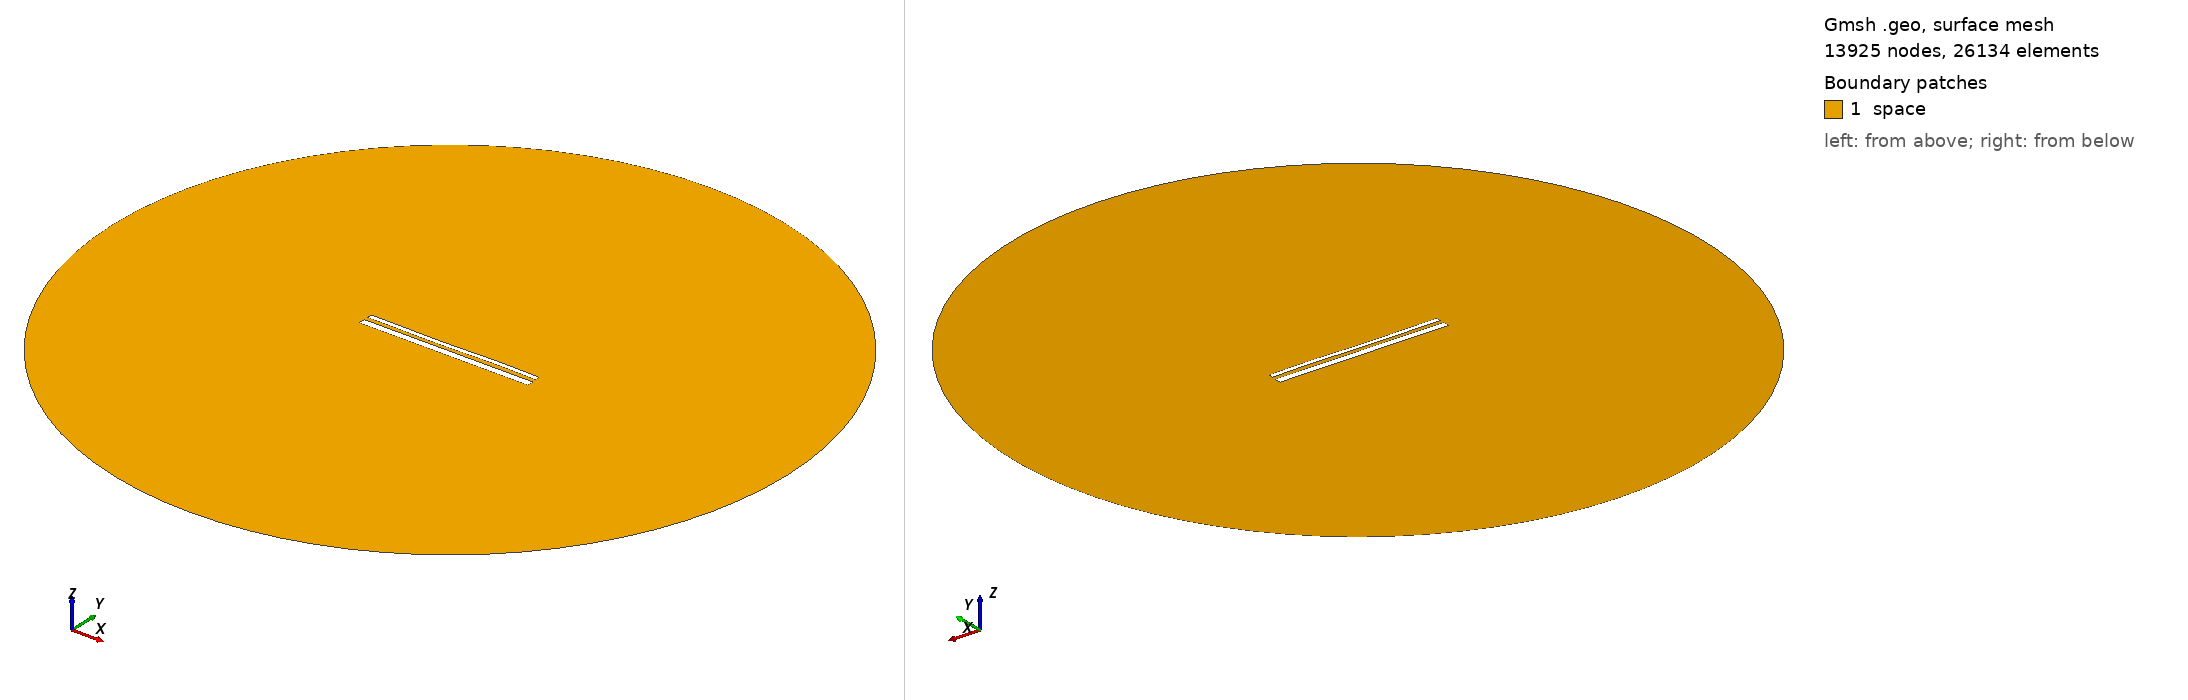

Gmsh geometry script, surface-meshed: 13925 nodes, 26134 surface elements. Boundary patches (legend numbers): 1 space. Left view from above one corner, right view from below the opposite corner. Legend entries are the model's physical surfaces. The drawing asked Gmsh for element sizes between 1% and 20% of the model's largest extent; the script's own settings can give other sizes.

=== 14154.geo (drawn) ===
//---------------------------------------
// Geometry kernel
//---------------------------------------

SetFactory("OpenCASCADE");



//---------------------------------------
// Parameters of the geometry
//---------------------------------------

// Overetch of the upper plate
overetch = 0.5;

// Distance between the plates
distance = 2.0;

// Discretization over the x axis (for the deformation)
nx = 50; 

// Length of the plate
L = 100 - overetch; 

// Number of modes
n = 4; 

// 1st mode coefficient
coeff(1) = 0.07499999999999998;
beta(1) = 0.596864 * 3.1415926535 / L;

// 2nd mode coefficient
coeff(2) = -0.075;
beta(2) = 1.49418 * 3.1415926535 / L;

// 3rd mode coefficient
coeff(3) = -0.15;
beta(3) = 2.50025 * 3.1415926535 / L;

// 4th mode coefficient
coeff(4) = 0.07499999999999998;
beta(4) = 3.49999 * 3.1415926535 / L;



//---------------------------------------
// Upper plate (deformed rectangle)
//---------------------------------------

// Coordiantes of the upper plate
xmin = -50;
xmax = 50 - overetch;

// Height of the upper plate
yheight = 4 - 2 * overetch;

// Indexes of the points
UpperID[] = {};
LowerID[] = {};
LeftID[] = {};
RightID[] = {};

// Point index
p = 1;

// Horizontal edges
For i In {1:nx}
    x = xmin + (i-1)*(xmax - xmin)/(nx-1);

    y_bottom = distance / 2 + overetch;
    For j In {1:n}
        C = (Cosh(beta(j)*L) + Cos(beta(j)*L)) / (Sinh(beta(j)*L) + Sin(beta(j)*L));
        y_bottom  = y_bottom + coeff(j) * (Cosh(beta(j)*(x+50)) - Cos(beta(j)*(x+50)) - C * (Sinh(beta(j)*(x+50)) - Sin(beta(j)*(x+50))));
    EndFor

    y_top = y_bottom + yheight;

    Point(p) = {x, y_top, 0, 1.0};
    UpperID[i] = p;
    p = p + 1;

    Point(p) = {x, y_bottom, 0, 1.0};
    LowerID[i] = p;
    p = p + 1;
EndFor

// Create point lists
UpperPts[] = {}; LowerPts[] = {};
For i In {1:nx}
  UpperPts[] += {UpperID[i]};
  LowerPts[] += {LowerID[i]};
EndFor

// Build splines
Spline(1) = {UpperPts[]};
Spline(2) = {LowerPts[]};
Line(3) = {LowerPts[nx-1], UpperPts[nx-1]};
Line(4) = {LowerPts[0], UpperPts[0]};

// Build the plane surface
Curve Loop(1) = {2, 3, -1, -4};
Plane Surface(1) = {1};



//---------------------------------------
// Lower plate (rectangle)
//---------------------------------------

// Vertices
Point(1001) = {-50, -1, 0, 1.0};
Point(1002) = { 50, -1, 0, 1.0};
Point(1003) = { 50,  -5, 0, 1.0};
Point(1004) = {-50,  -5, 0, 1.0};

// Edges
Line(5) = {1001, 1002};
Line(6) = {1002, 1003};
Line(7) = {1003, 1004};
Line(8) = {1004, 1001};

// Plane surface
Line Loop(2) = {5, 6, 7, 8};
Plane Surface(2) = {2}; 



//---------------------------------------
// Outer (fictious) boundary
//---------------------------------------

// Points
Point(1005) = {0, 0, 0};       // Center
Point(1006) = {200, 0, 0};     // Start point
Point(1007) = {0, 200, 0};     // 90 degrees
Point(1008) = {-200, 0, 0};    // 180 degrees
Point(1009) = {0, -200, 0};    // 270 degrees

// Circle arcs (each needs start, center, end)
Circle(9) = {1006, 1005, 1007};
Circle(10) = {1007, 1005, 1008};
Circle(11) = {1008, 1005, 1009};
Circle(12) = {1009, 1005, 1006};

// Plane surface for the entire domain
Curve Loop(3) = {9, 10, 11, 12};
Surface(3) = {3};

// Subtract the plates from the whole domain to obtain the actual domain where we want to solve the equations
BooleanDifference{ Surface{3}; Delete; }{ Surface{1}; Surface{2}; Delete; }




//---------------------------------------
// Transfinite Lines/Curves
//---------------------------------------

// Set the number of points on the boundaries
r = 7;

// Plates
Transfinite Curve {1, 2} = 50*r Using Progression 1;
Transfinite Curve {3, 4} = 2*r Using Progression 1;
Transfinite Line {5, 7} = 50*r Using Progression 1;
Transfinite Line {6, 8} = 2*r Using Progression 1;

// Outer boundary
Transfinite Line {9, 10, 11, 12} = 20 Using Progression 1;



//---------------------------------------
// Physical groups
//---------------------------------------                

// Physical curves (boundaries)
Physical Line("force_segment", 10) = {2};
Physical Line("upper_plate", 11) = {1, 3, 4};
Physical Line("lower_plate", 12) = {5, 6, 7, 8};
Physical Line("boundary", 20) = {9, 10, 11, 12};

// Physical Surfaces
Physical Surface("space", 30) = {3};



//---------------------------------------
// 6. Generate the Mesh
//---------------------------------------

// 2D mesh generation
Mesh 2;
